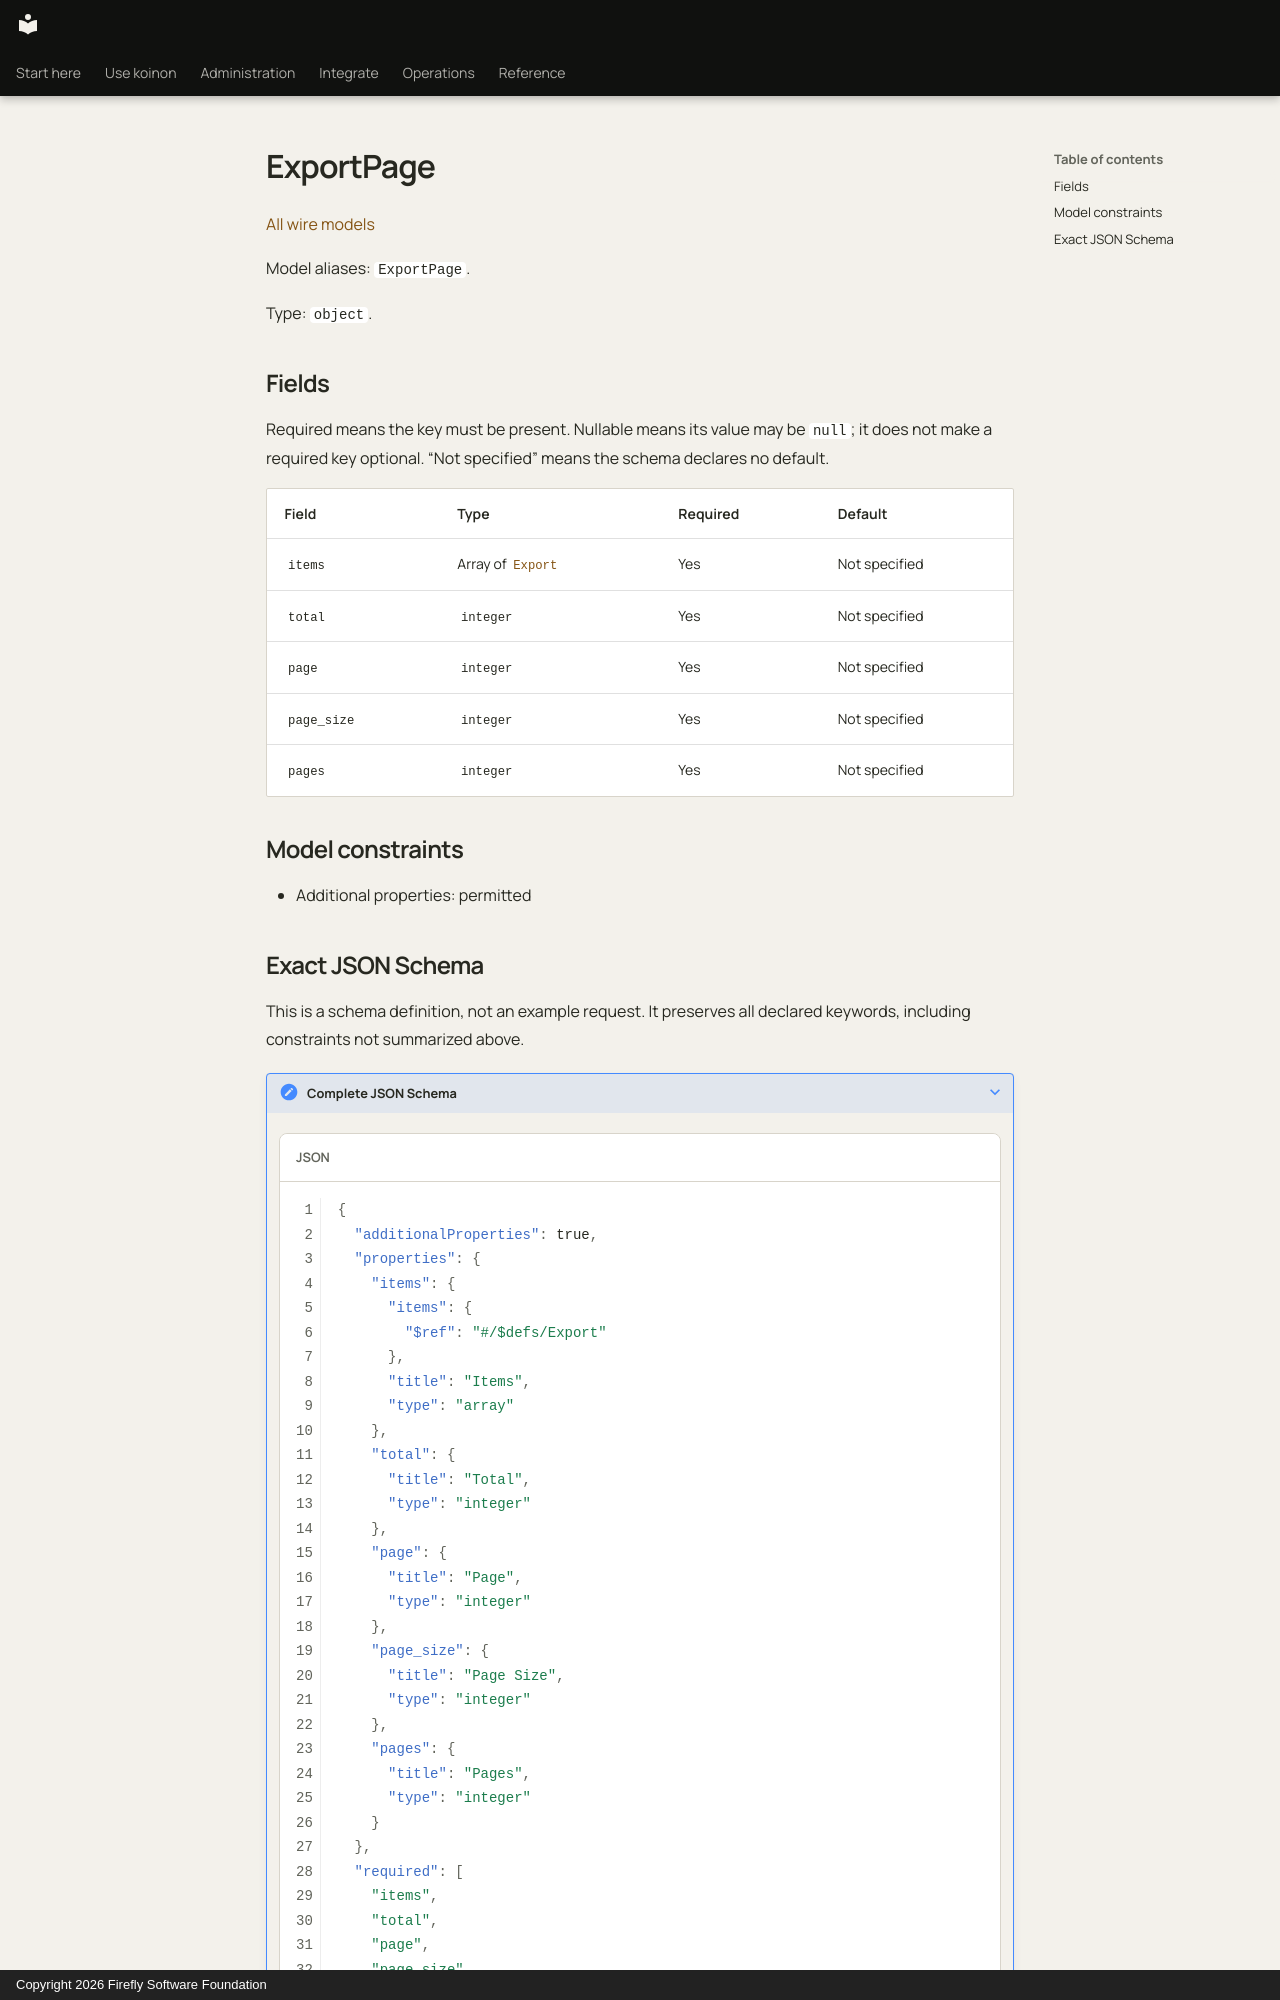

repository: fireflyframework/firefly-koinon · page: reference/models/exportpage/index.html · generator: mkdocs · copyright: Copyright 2026 Firefly Software Foundation

<!-- Copyright 2026 Firefly Software Foundation -->
<!-- SPDX-License-Identifier: Apache-2.0 -->

# ExportPage

[All wire models](index.md)

Model aliases: `ExportPage`.

Type: `object`.

## Fields

Required means the key must be present. Nullable means its value may be `null`; it does not make a required key optional. “Not specified” means the schema declares no default.

| Field | Type | Required | Default |
| --- | --- | --- | --- |
| `items` | Array of [`Export`](export.md) | Yes | Not specified |
| `total` | `integer` | Yes | Not specified |
| `page` | `integer` | Yes | Not specified |
| `page_size` | `integer` | Yes | Not specified |
| `pages` | `integer` | Yes | Not specified |

## Model constraints

- Additional properties: permitted
